Dataset: subset_100 (GitHub, kevinfaust0308/BrainTissueCNN-CAM). Classes: blank, grey matter, white matter.

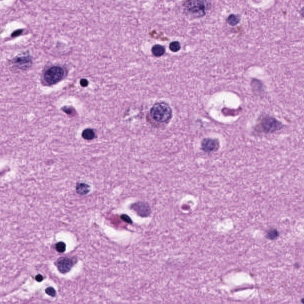
Label: grey matter

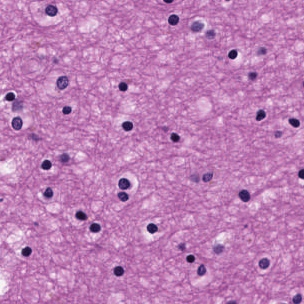
Label: white matter

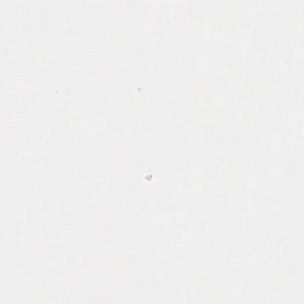
Label: blank

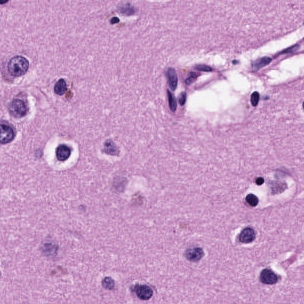
Label: grey matter

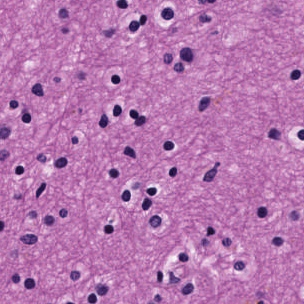
Label: white matter

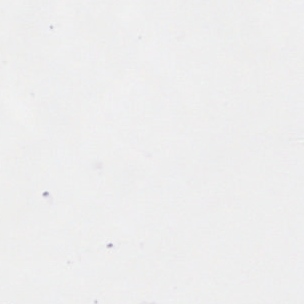
Label: blank
